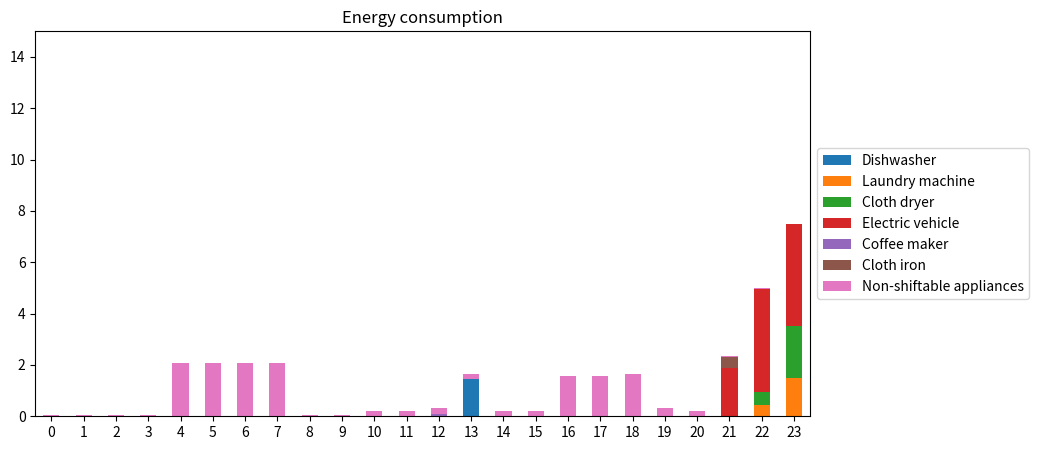

Generate this figure with matplotlib:
import random
import matplotlib.pyplot as plt
from scipy.optimize import linprog
import pandas as pd


# TODO non-SA restrictions: finnes noen med satt tid og noen med "5 timer"??
# TODO price is very random, should the function be more "realistic"??
# TODO How to find the daily usage for random applaiances??

appliances_base = ["Dishwasher", "Laundry machine", "Cloth dryer", "Electric vehicle"]

non_shiftable = {"Lighting" : [1.5, 0, 10,20],
             "Heating" : [8.0, 0, 4, 8],
             "Refrigerator": [1.32, 0, 0, 23],
             "Electric stove" : [3.9, 0, 16, 19],
             "TV" : [0.22, 0, 18, 21],
             "Computer" : [0.3, 0, 16, 21]}

appliances_random = {"Coffee maker" : [0.1, 0.1, 8, 12],
                     "Ceiling fan" : [0.3, 0.3, 7, 20],
                     "Hair dryer" : [0.2, 0.2, 7, 8],
                     "Toaster" : [0.2, 0.2, 7, 8],
                     "Microwave" : [0.3, 0.3, 12,18],
                     "Router" : [0.2, 0, 0.2, 24],
                     "Cellphone charger" : [0.2, 0.2, 18, 23],
                     "Cloth iron" : [0.4, 0.4, 18, 21],
                     "Freezer" : [1.9, 1.0, 0, 23]}
# name : rhs_eq, rhs_ineq, start, end

rhs_eq = [1.44, 1.94, 2.5, 9.9]
numAppliances = 6
rhs_ineq_values = [1.8, 1.5, 2, 4]
rhs_ineq = []
lhs_ineq = []


lhs_eq = []
for i in range(numAppliances):
    lhs_eq.append([0] * numAppliances*24)

def price(hour):
    random.seed(10+hour)
    return random.uniform(1, 2) if 17 <= hour <= 20 else random.uniform(0.1, 1)

def add_operation_time_lhs(start, end, appliance):
    appliance_index = appliances_base.index(appliance)

    interval = appliance_index * 24

    for i in range(start+interval, end+interval+1):
        lhs_eq[appliance_index][i] = 1

def add_random_appliances(number):
    for i in range(number):
        random.seed(10 + i)
        item = random.choice(list(appliances_random.keys()))
        item_rhs = appliances_random[item][0]
        appliances_base.append(item)
        rhs_eq.append(item_rhs)

        # Adding operation times
        add_operation_time_lhs(appliances_random[item][2], appliances_random[item][3], item)

        # Adding hourly max
        rhs_ineq_values.append(appliances_random[item][1])

combined_consumptions_non_shiftable = [0]*24
def add_times_non_shiftable():
    for values in non_shiftable.values():
        start_hour = values[2]
        end_hour = values[3]
        hourly_usage = values[0] / (end_hour - start_hour)
        for i in range(start_hour, end_hour):
            combined_consumptions_non_shiftable[i] += hourly_usage

add_times_non_shiftable()

def add_max_power_use_hours_lhs():
    for i in range(numAppliances):
        for j in range(24):
            lst = [0] * 24 * numAppliances
            lst[j+24*i] = 1
            lhs_ineq.append(lst)

add_max_power_use_hours_lhs()

def add_max_power_use_hours_rhs(rhs_ineq):
    print(len(rhs_ineq_values), "lengde")
    for value in rhs_ineq_values:
        rhs_ineq += [value] * 24
        print(value)

add_random_appliances(2)
add_max_power_use_hours_rhs(rhs_ineq)

print(rhs_ineq_values)


numAppliances = len(appliances_base)
objective = [price(i) for i in range(24)] * numAppliances
prices = [38.30,37.84,37.73,37.73,37.84,39.11,42.08,49.90,64.68,56.15,47.80,43.42,42.87,\
41.52,41.94,42.28,42.73,43.95,44.17,41.92,38.67,37.61,37.31,36.82]
objective = prices * numAppliances

add_operation_time_lhs(7,23, "Cloth dryer")
add_operation_time_lhs(7,23,"Laundry machine")
add_operation_time_lhs(0,7,"Electric vehicle")
add_operation_time_lhs(17,23,"Electric vehicle")
add_operation_time_lhs(12,18,"Dishwasher")

print(len(rhs_ineq))

bnd = [(0, float("inf")) for i in range(24*numAppliances)]
opt = linprog(c=objective, A_ub=lhs_ineq, b_ub=rhs_ineq, A_eq=lhs_eq, b_eq=rhs_eq, bounds=bnd)
hours = list(range(24))
print(opt.x)

y_values = [opt.x[i:i + 24] for i in range(0, len(opt.x), 24)]

y_values.append(combined_consumptions_non_shiftable)
appliances_base.append("Non-shiftable appliances")


def plot_bars(names, y_values):
    consumptions = {name: y for (name, y) in zip(names, y_values)}

    df = pd.DataFrame(consumptions)

    ax = df.plot(kind="bar", stacked=True, rot=0, figsize=(10, 5))
    ax.set_ylim(0, 15)
    plt.title("Energy consumption")
    plt.legend(loc="center left", bbox_to_anchor=(1, 0.5))
    plt.show()

plot_bars(appliances_base, y_values)

